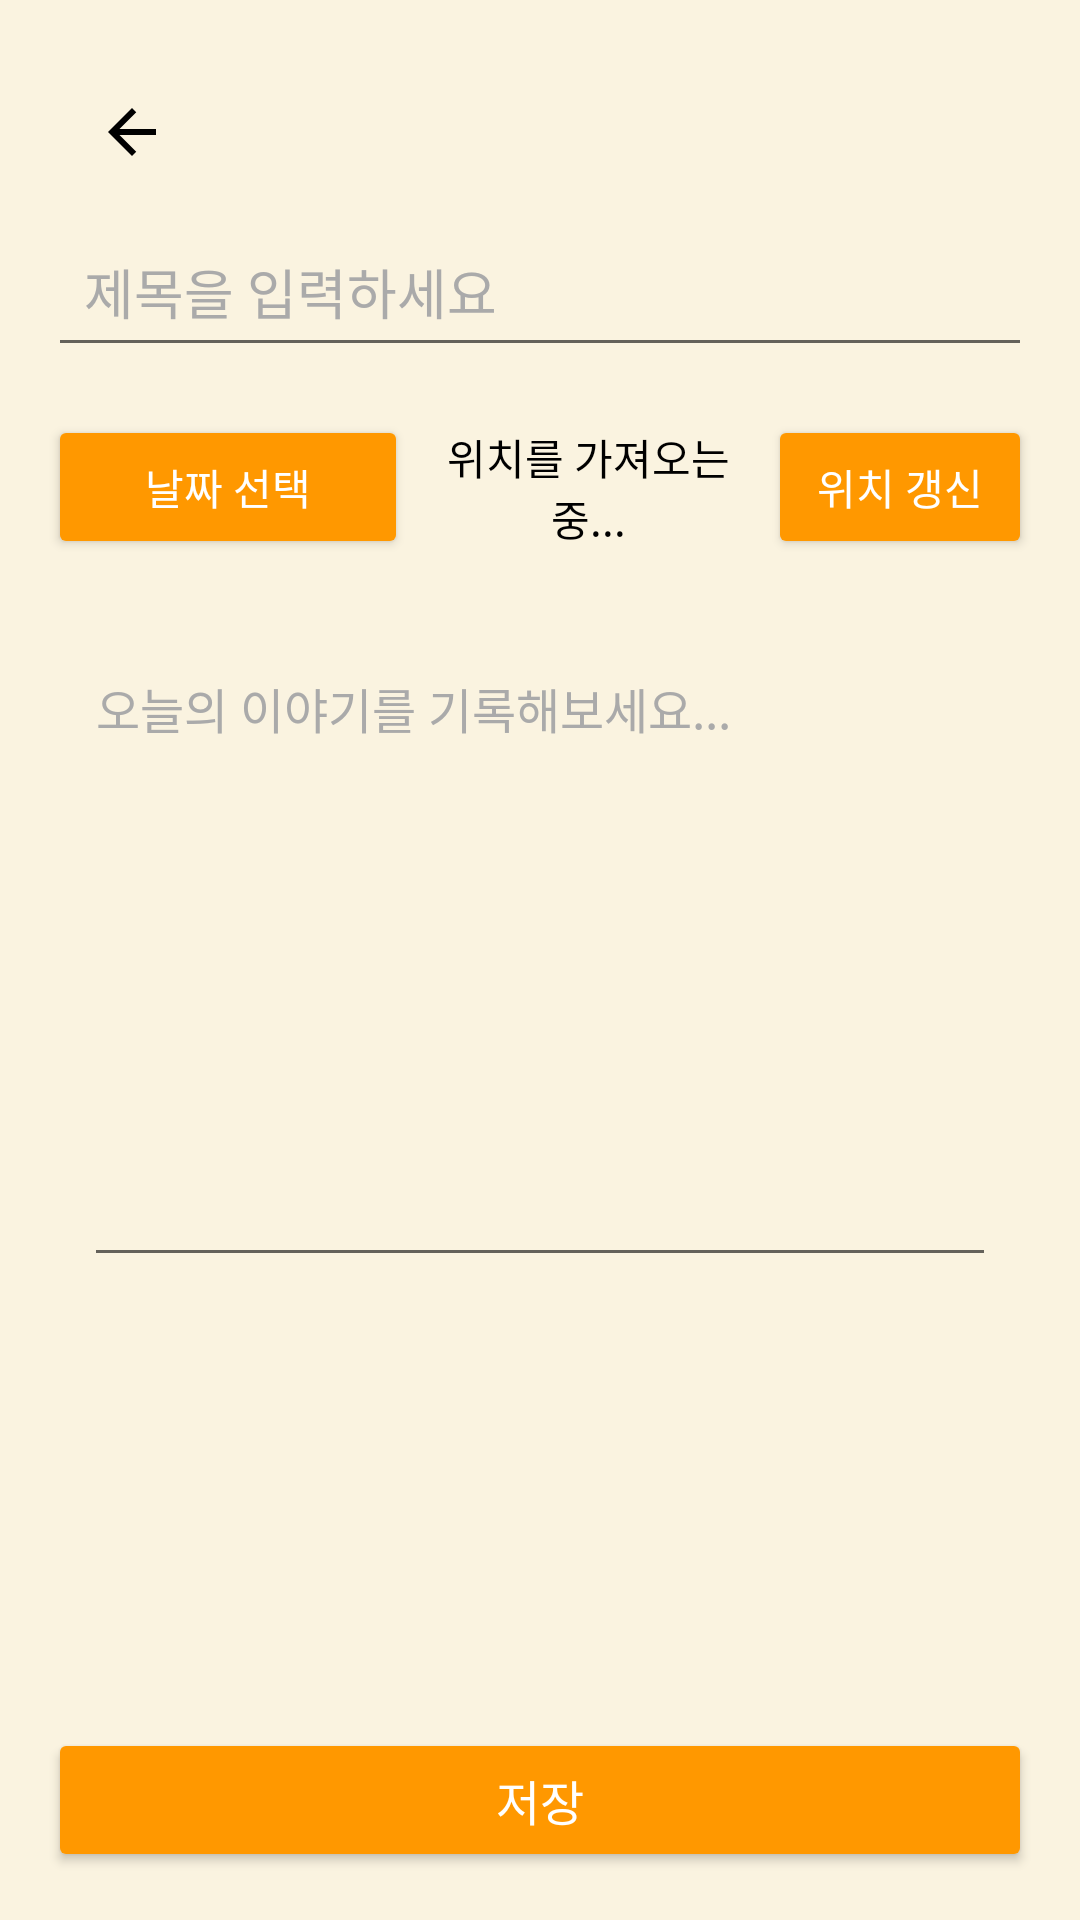

Produce the Android XML layout that renders to this screen, including the resource entries it uses.
<!-- AndroidManifest.xml: activity theme Theme.AppCompat.Light.NoActionBar -->
<!-- res/layout/activity_diary_entry.xml -->
<LinearLayout
    xmlns:android="http://schemas.android.com/apk/res/android"
    xmlns:app="http://schemas.android.com/apk/res-auto"
    android:layout_width="match_parent"
    android:layout_height="match_parent"
    android:orientation="vertical"
    android:padding="16dp"
    android:background="@color/appColorBackgroundLight">

    
    <androidx.appcompat.widget.Toolbar
        android:id="@+id/diary_toolbar"
        android:layout_width="match_parent"
        android:layout_height="?attr/actionBarSize"
        android:background="@color/appColorBackgroundLight"
        android:title="일기 작성"
        android:titleTextColor="@color/appColorTextPrimaryLight"
        app:navigationIcon="@drawable/ic_back"
        app:navigationIconTint="@color/appColorTextPrimaryLight"/>

    
    <EditText
        android:id="@+id/edittext_title"
        android:layout_width="match_parent"
        android:layout_height="wrap_content"
        android:hint="제목을 입력하세요"
        android:textSize="18sp"
        android:textColor="@android:color/black"
        android:textColorHint="@android:color/darker_gray"
        android:padding="12dp"/>

    
    <LinearLayout
        android:layout_width="match_parent"
        android:layout_height="wrap_content"
        android:orientation="horizontal"
        android:layout_marginTop="16dp"
        android:gravity="center_vertical">

        <Button
            android:id="@+id/button_select_date"
            android:layout_width="0dp"
            android:layout_height="wrap_content"
            android:layout_weight="1"
            android:text="날짜 선택"
            android:backgroundTint="@color/appColorPrimary"
            android:textColor="@android:color/white"
            android:drawableLeft="@drawable/ic_calendar"
            android:padding="8dp" />

        <TextView
            android:id="@+id/textview_location"
            android:layout_width="0dp"
            android:layout_height="wrap_content"
            android:layout_weight="1"
            android:text="위치를 가져오는 중..."
            android:gravity="center"
            android:textSize="14sp"
            android:textColor="@android:color/black" />

        <Button
            android:id="@+id/button_refresh_location"
            android:layout_width="wrap_content"
            android:layout_height="wrap_content"
            android:text="위치 갱신"
            android:backgroundTint="@color/appColorPrimary"
            android:textColor="@android:color/white"
            android:drawableLeft="@drawable/ic_refresh"
            android:padding="8dp" />
    </LinearLayout>

    
    <ScrollView
        android:layout_width="match_parent"
        android:layout_height="0dp"
        android:layout_weight="1"
        android:layout_marginTop="16dp"
        android:padding="12dp">

        <EditText
            android:id="@+id/edittext_content"
            android:layout_width="match_parent"
            android:layout_height="wrap_content"
            android:hint="오늘의 이야기를 기록해보세요..."
            android:gravity="top"
            android:inputType="textMultiLine"
            android:lines="10"
            android:maxLines="15"
            android:scrollbars="vertical"
            android:textSize="16sp"
            android:textColor="@android:color/black"
            android:textColorHint="@android:color/darker_gray" />
    </ScrollView>

    
    <Button
        android:id="@+id/button_save_diary"
        android:layout_width="match_parent"
        android:layout_height="wrap_content"
        android:text="저장"
        android:backgroundTint="@color/appColorPrimary"
        android:textColor="@android:color/white"
        android:textSize="16sp"
        android:layout_marginTop="16dp"
        android:padding="12dp" />

</LinearLayout>
<!-- resources referenced by this layout -->
<resources>
  <color name="appColorBackgroundLight">#FAF3E0</color>
  <color name="appColorPrimary">#FF9800</color>
  <color name="appColorTextPrimaryLight">#000000</color>
  <!-- drawable ic_back (drawable) -->
  <vector xmlns:android="http://schemas.android.com/apk/res/android"
      android:autoMirrored="true"
      android:height="24dp"
      android:tint="@color/appColorTextPrimaryLight"
      android:viewportHeight="24"
      android:viewportWidth="24"
      android:width="24dp">
  
  <path
  android:fillColor="@android:color/white"
  android:pathData="M20,11H7.83l5.59,-5.59L12,4l-8,8 8,8 1.41,-1.41L7.83,13H20v-2z"/>
      </vector>
</resources>
